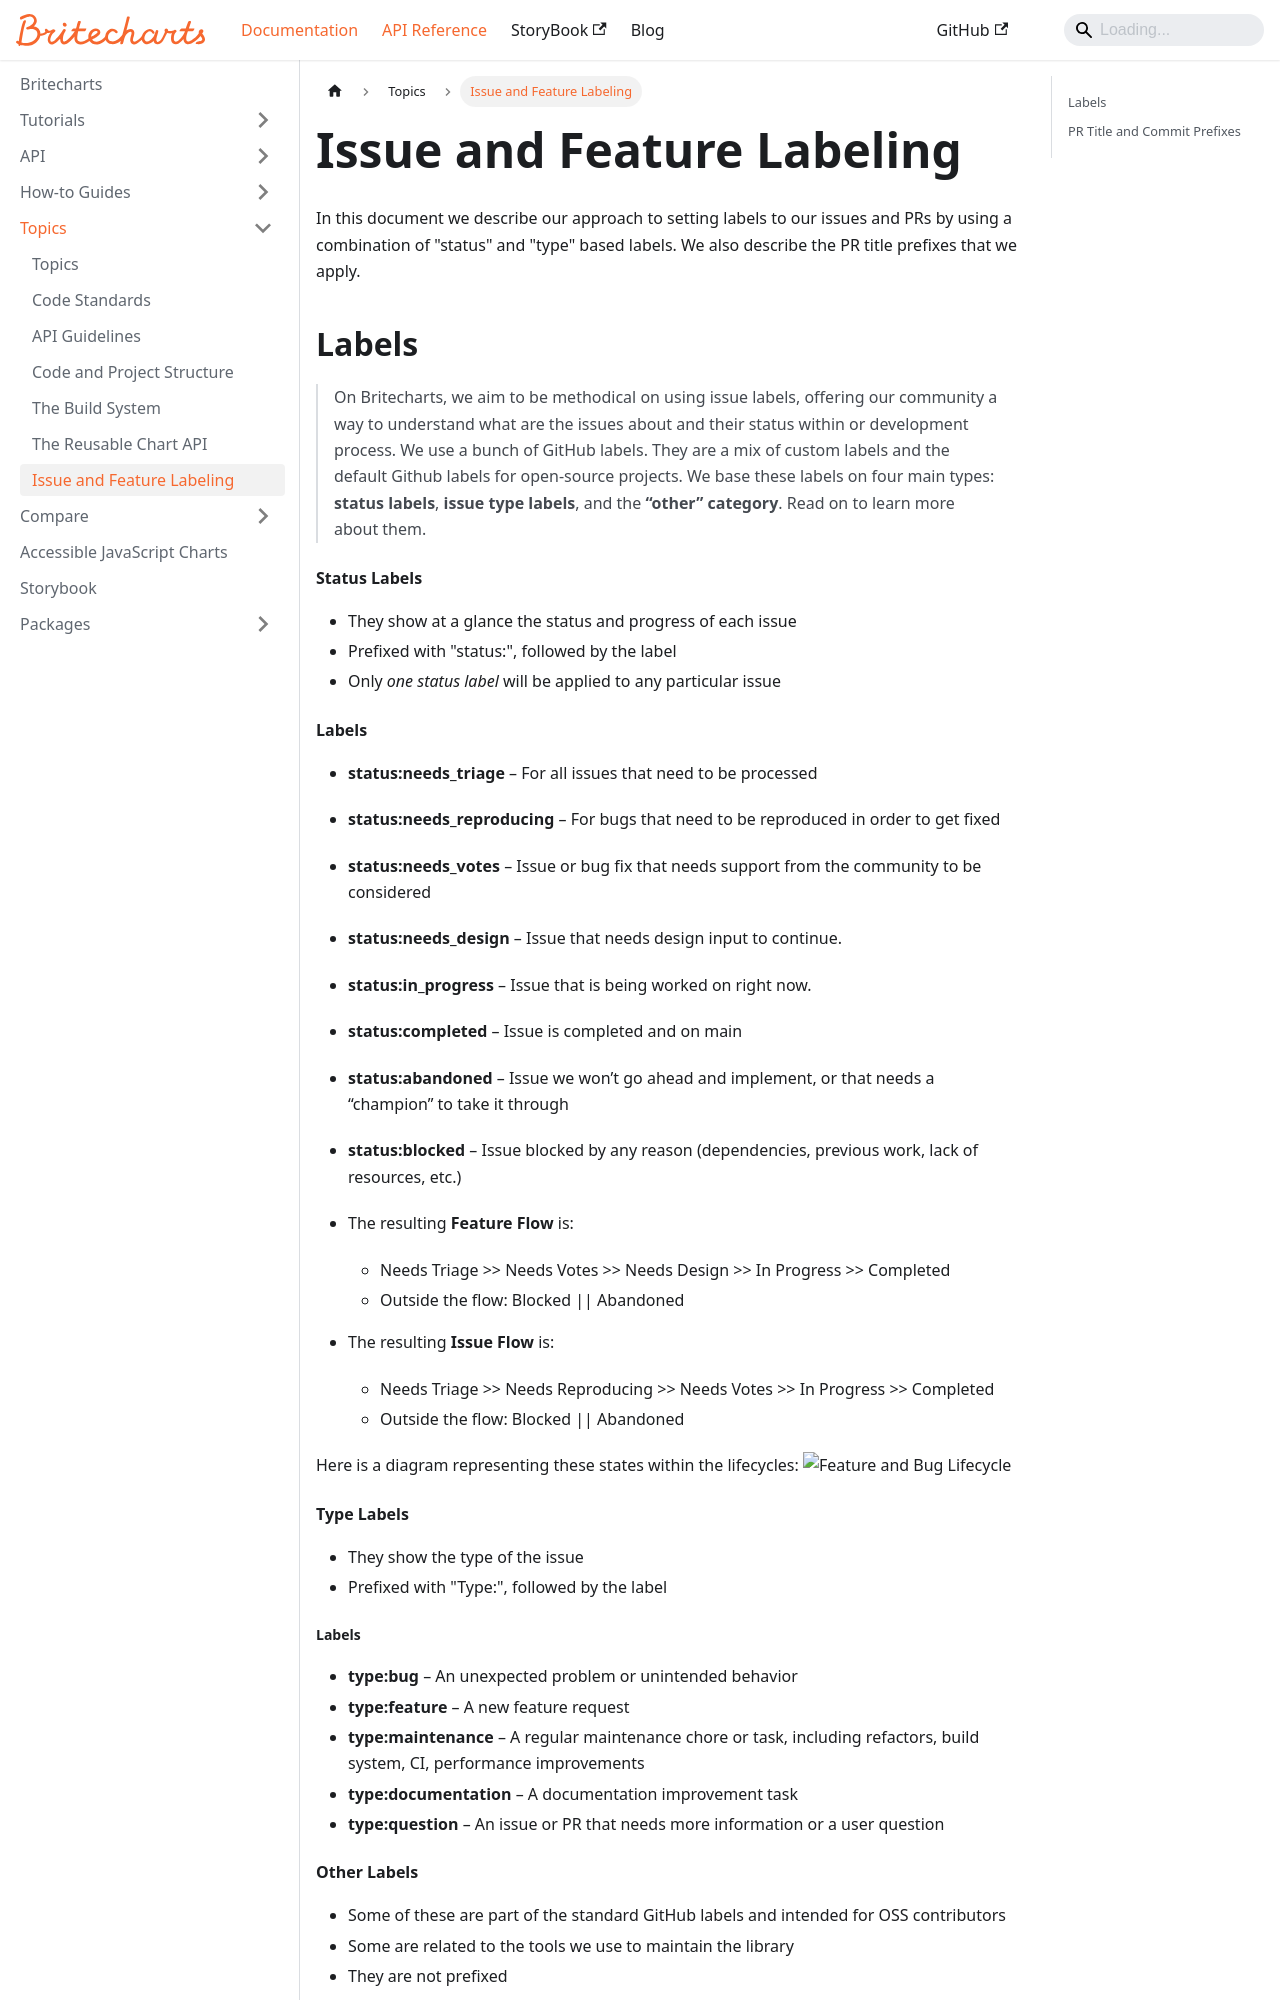

repository: britecharts/britecharts · page: docs/topics/github-labels.html · generator: docusaurus

---
sidebar_position: 7
---

# Issue and Feature Labeling

In this document we describe our approach to setting labels to our issues and PRs by using a combination of "status" and "type" based labels. We also describe the PR title prefixes that we apply.

## Labels

> On Britecharts, we aim to be methodical on using issue labels, offering our community a way to understand what are the issues about and their status within or development process.
We use a bunch of GitHub labels. They are a mix of custom labels and the default Github labels for open-source projects. We base these labels on four main types: **status labels**, **issue type labels**, and the **“other” category**. Read on to learn more about them.

#### Status Labels
* They show at a glance the status and progress of each issue
* Prefixed with "status:", followed by the label
* Only *one status label* will be applied to any particular issue


#### Labels
- **status:needs_triage** – For all issues that need to be processed
- **status:needs_reproducing** – For bugs that need to be reproduced in order to get fixed
- **status:needs_votes** – Issue or bug fix that needs support from the community to be considered
- **status:needs_design** – Issue that needs design input to continue.
- **status:in_progress** – Issue that is being worked on right now.
- **status:completed** – Issue is completed and on main
- **status:abandoned** – Issue we won’t go ahead and implement, or that needs a “champion” to take it through
- **status:blocked** – Issue blocked by any reason (dependencies, previous work, lack of resources, etc.)

-   The resulting **Feature Flow** is:
    -   Needs Triage >> Needs Votes >> Needs Design >> In Progress >> Completed
    -   Outside the flow: Blocked || Abandoned
-   The resulting **Issue Flow** is:
    -   Needs Triage >> Needs Reproducing >> Needs Votes >> In Progress >> Completed
    -   Outside the flow: Blocked || Abandoned

Here is a diagram representing these states within the lifecycles:
![Feature and Bug Lifecycle](https://raw.githubusercontent.com/britecharts/britecharts/main/packages/docs/static/img/process/issue_process_diagram.png)

#### Type Labels
* They show the type of the issue
* Prefixed with "Type:", followed by the label
